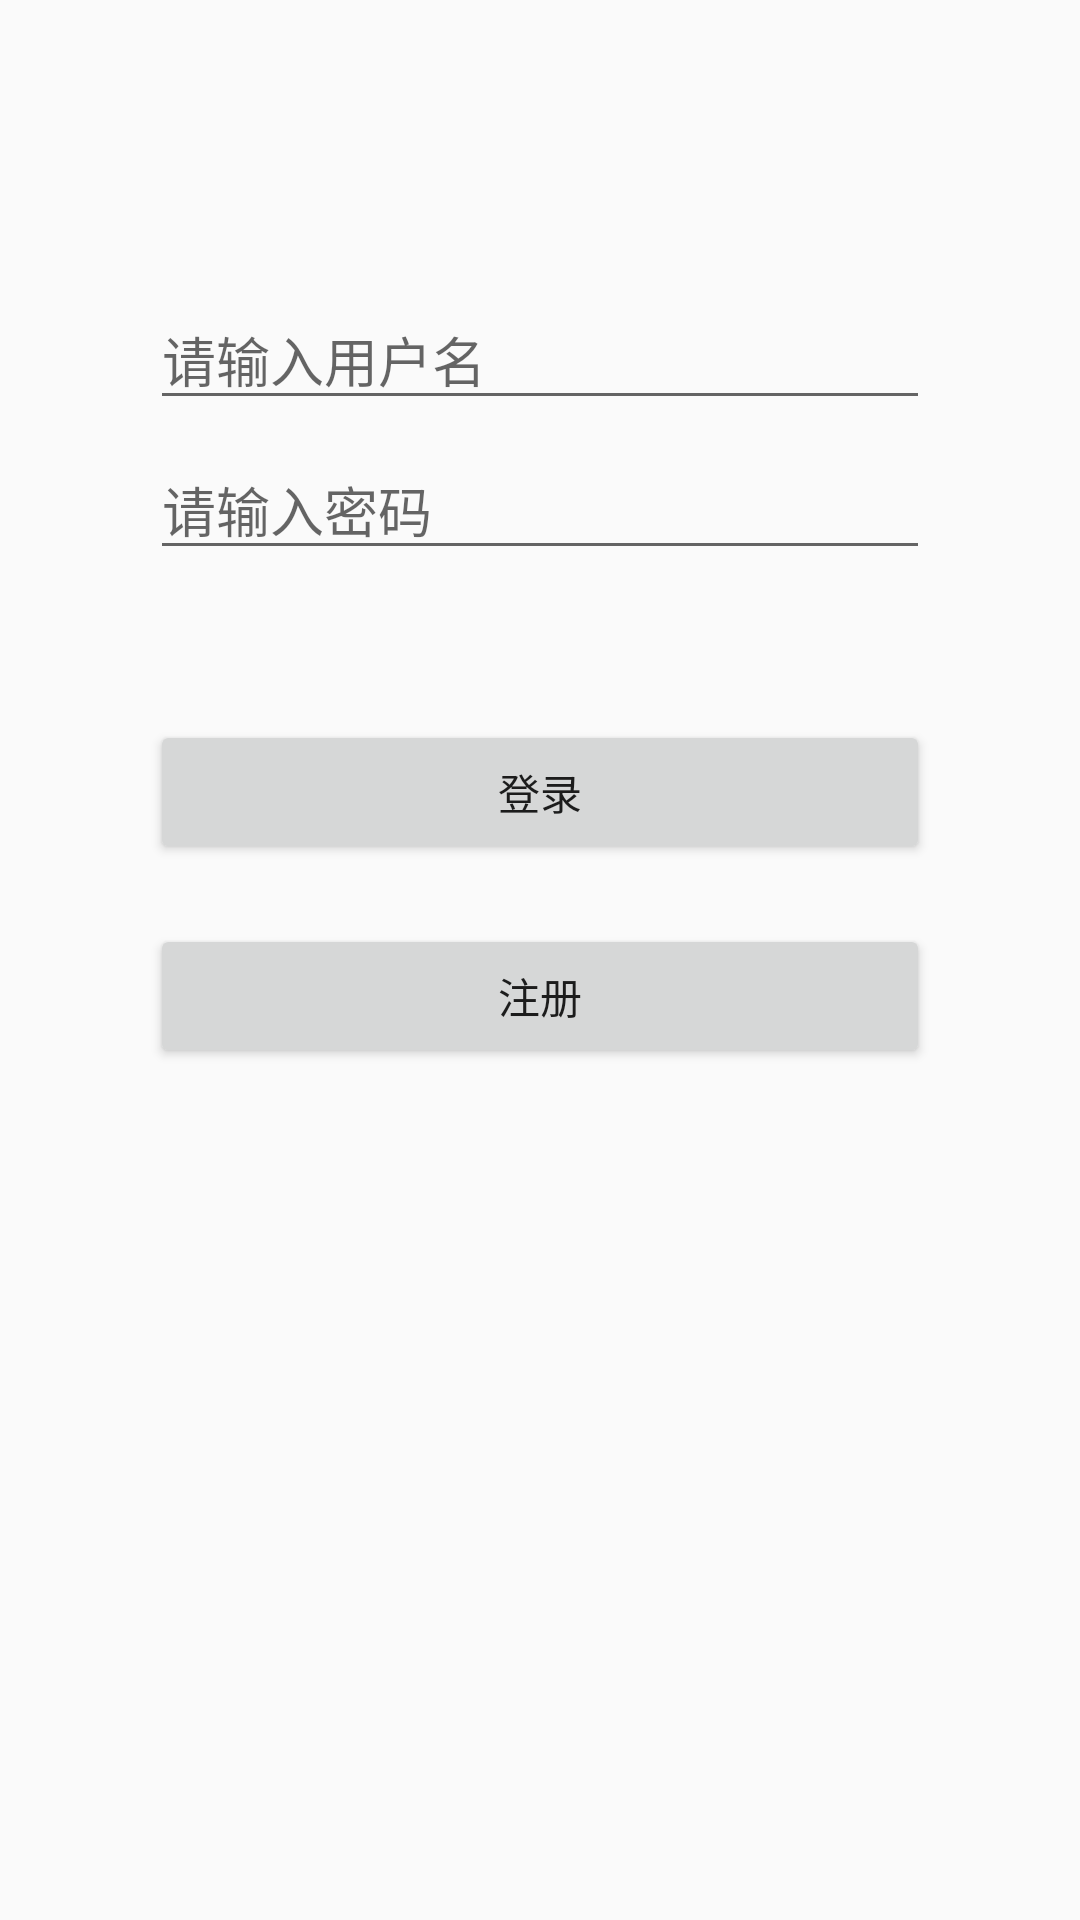

This screen was rendered from an Android layout file. Write that file and the resources it references.
<!-- AndroidManifest.xml: application theme Theme.Commerce -->
<!-- res/layout/activity_login.xml -->
<?xml version="1.0" encoding="utf-8"?>
<androidx.constraintlayout.widget.ConstraintLayout xmlns:android="http://schemas.android.com/apk/res/android"
    xmlns:app="http://schemas.android.com/apk/res-auto"
    xmlns:tools="http://schemas.android.com/tools"
    android:layout_width="match_parent"
    android:layout_height="match_parent"
    tools:context=".view.fragment.activity.LoginActivity">

    <EditText
        android:id="@+id/et_username"
        android:layout_width="0dp"
        android:layout_height="40dp"
        app:layout_constraintTop_toTopOf="parent"
        android:layout_marginTop="100dp"
        app:layout_constraintLeft_toLeftOf="parent"
        app:layout_constraintRight_toRightOf="parent"
        android:layout_marginLeft="50dp"
        android:layout_marginRight="50dp"
        android:hint="请输入用户名"
        android:maxLines="1"/>
    <FrameLayout
        android:id="@+id/layout_pw"
        android:layout_marginTop="10dp"
        android:layout_width="0dp"
        android:layout_height="40dp"
        app:layout_constraintTop_toBottomOf="@id/et_username"
        app:layout_constraintLeft_toLeftOf="parent"
        app:layout_constraintRight_toRightOf="parent"
        android:layout_marginLeft="50dp"
        android:layout_marginRight="50dp">
        <EditText
            android:id="@+id/et_pwd"
            android:layout_width="match_parent"
            android:layout_height="match_parent"
            android:hint="请输入密码"
            android:maxLines="1"/>
        <ImageView
            android:id="@+id/img_pw"
            android:layout_width="wrap_content"
            android:layout_height="wrap_content"
            android:layout_gravity="right|center_vertical"
            android:src="@mipmap/ic_pw_close"
            android:layout_marginRight="10dp"/>
    </FrameLayout>

    <Button
        android:id="@+id/btn_login"
        android:layout_width="0dp"
        android:layout_height="wrap_content"
        android:text="登录"
        app:layout_constraintLeft_toLeftOf="parent"
        app:layout_constraintRight_toRightOf="parent"
        android:layout_marginLeft="50dp"
        android:layout_marginRight="50dp"
        app:layout_constraintTop_toBottomOf="@id/layout_pw"
        android:layout_marginTop="50dp" />

    <Button
        android:id="@+id/btn_zhuce"
        android:layout_width="0dp"
        android:layout_height="wrap_content"
        android:text="注册"
        app:layout_constraintLeft_toLeftOf="parent"
        app:layout_constraintRight_toRightOf="parent"
        android:layout_marginLeft="50dp"
        android:layout_marginRight="50dp"
        app:layout_constraintTop_toBottomOf="@id/btn_login"
        android:layout_marginTop="20dp" />


</androidx.constraintlayout.widget.ConstraintLayout>
<!-- resources referenced by this layout -->
<resources>
  <style name="Theme.Commerce" parent="Theme.MaterialComponents.DayNight.Bridge">
          
          <item name="colorPrimary">@color/purple_500</item>
          <item name="colorPrimaryVariant">@color/purple_700</item>
          <item name="colorOnPrimary">@color/white</item>
          
          <item name="colorSecondary">@color/teal_200</item>
          <item name="colorSecondaryVariant">@color/teal_700</item>
          <item name="colorOnSecondary">@color/black</item>
          
          <item name="android:statusBarColor" tools:targetApi="l">?attr/colorPrimaryVariant</item>
          
      </style>
  <!-- not gathered from this repository: default colours our renderer supplied (Android Studio template values) -->
  <color name="purple_500">#FF6200EE</color>
  <color name="purple_700">#FF3700B3</color>
  <color name="teal_200">#FF03DAC5</color>
  <color name="teal_700">#FF018786</color>
  <color name="black">#FF000000</color>
  <color name="white">#FFFFFFFF</color>
</resources>
